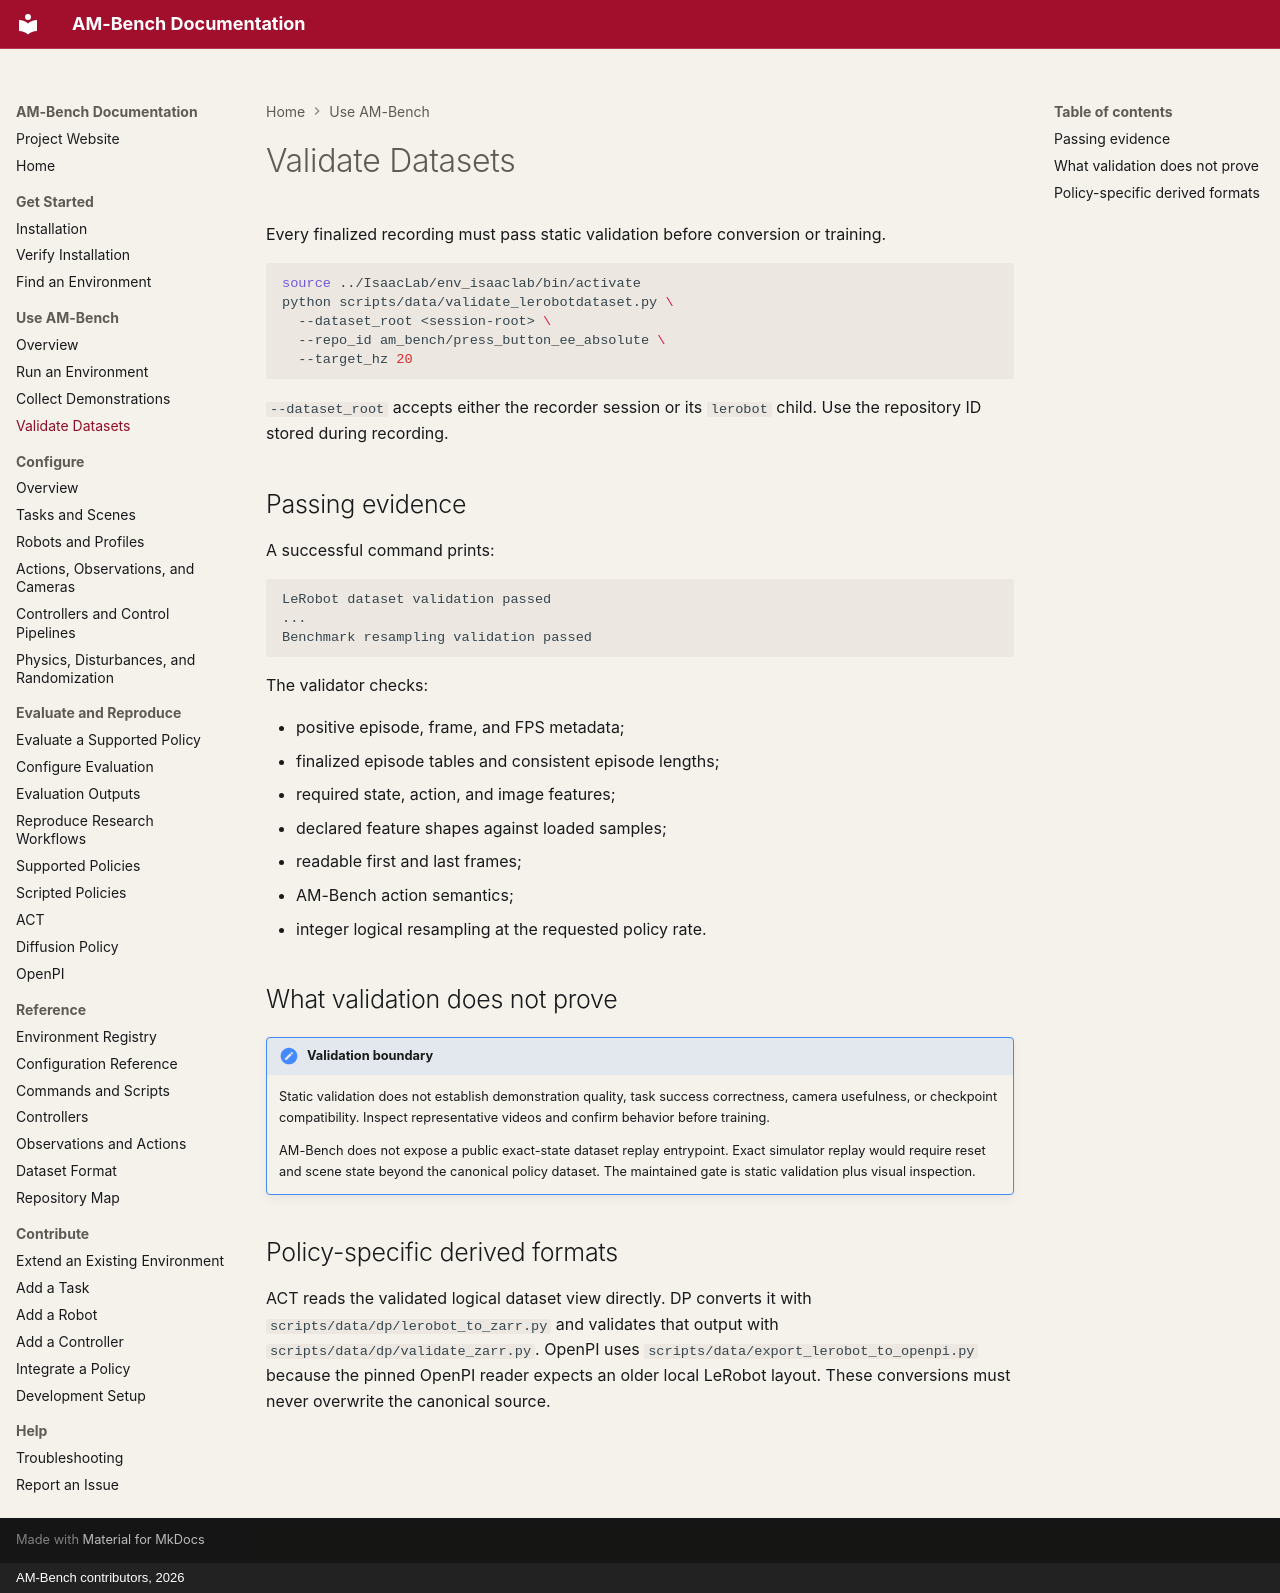

repository: ambench/ambench.github.io · page: workflows/validate-data/index.html · generator: mkdocs · copyright: AM-Bench contributors, 2026

# Validate Datasets

Every finalized recording must pass static validation before conversion or training.

```bash
source ../IsaacLab/env_isaaclab/bin/activate
python scripts/data/validate_lerobotdataset.py \
  --dataset_root <session-root> \
  --repo_id am_bench/press_button_ee_absolute \
  --target_hz 20
```

`--dataset_root` accepts either the recorder session or its `lerobot` child. Use the repository ID stored during recording.

## Passing evidence

A successful command prints:

```text
LeRobot dataset validation passed
...
Benchmark resampling validation passed
```

The validator checks:

- positive episode, frame, and FPS metadata;
- finalized episode tables and consistent episode lengths;
- required state, action, and image features;
- declared feature shapes against loaded samples;
- readable first and last frames;
- AM-Bench action semantics;
- integer logical resampling at the requested policy rate.

## What validation does not prove

!!! note "Validation boundary"

    Static validation does not establish demonstration quality, task success correctness, camera usefulness, or checkpoint compatibility. Inspect representative videos and confirm behavior before training.

    AM-Bench does not expose a public exact-state dataset replay entrypoint. Exact simulator replay would require reset and scene state beyond the canonical policy dataset. The maintained gate is static validation plus visual inspection.

## Policy-specific derived formats

ACT reads the validated logical dataset view directly. DP converts it with `scripts/data/dp/lerobot_to_zarr.py` and validates that output with `scripts/data/dp/validate_zarr.py`. OpenPI uses `scripts/data/export_lerobot_to_openpi.py` because the pinned OpenPI reader expects an older local LeRobot layout. These conversions must never overwrite the canonical source.
